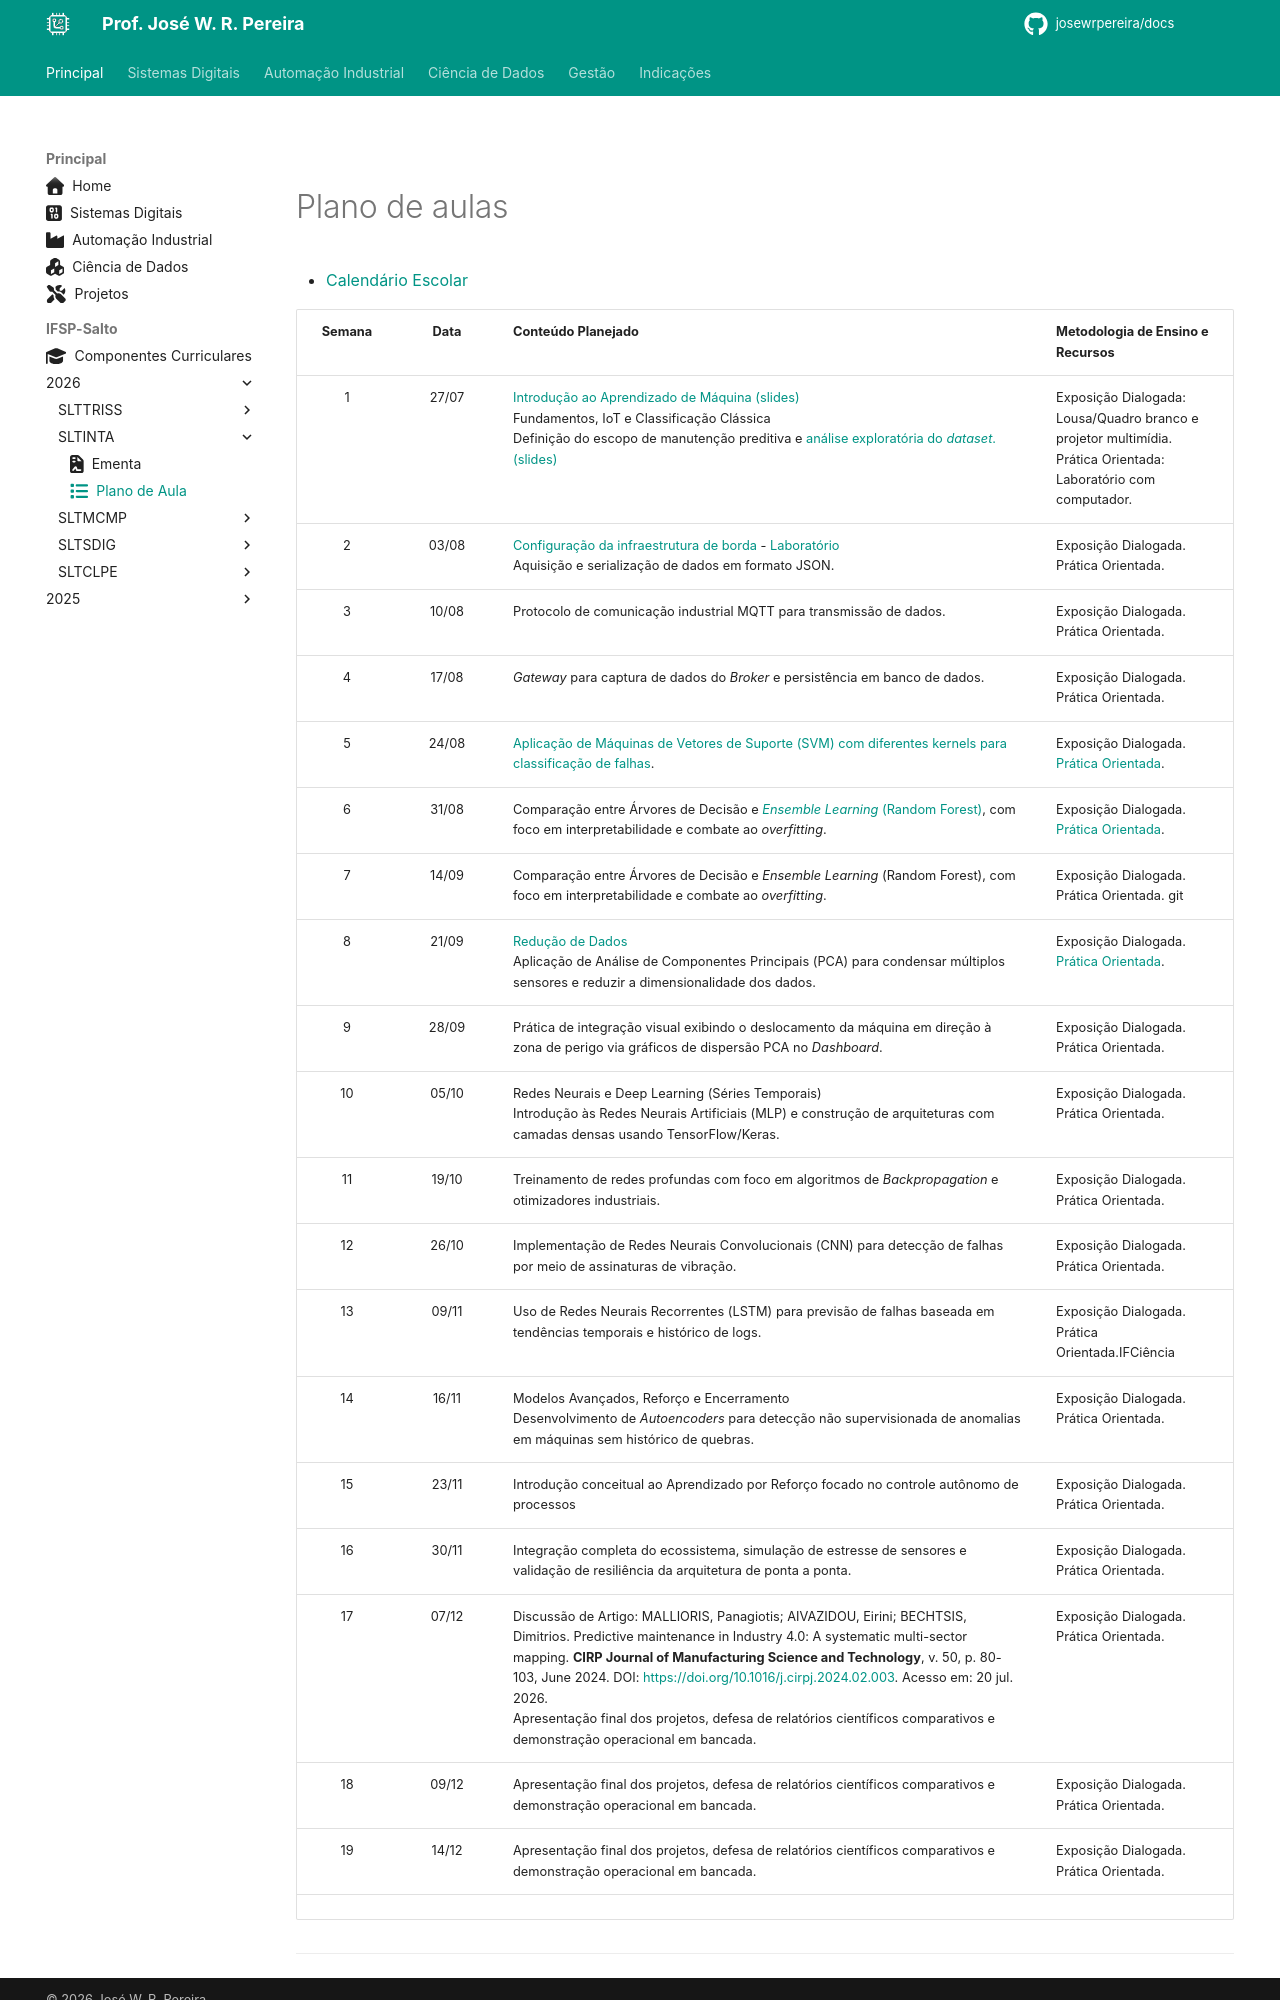

repository: JoseWRPereira/docs · page: ifsp-slt/dados/sltinta_plano_aula/index.html · generator: mkdocs

---
title: Plano de Aula
icon: fontawesome/solid/list
author:
 - José W. R. Pereira
tags:
 - Inteligência Artificial
 - SLTINTA
---

#

# Plano de aulas

- [Calendário Escolar](https://slt.ifsp.edu.br/index.php/calendario-escolar)
